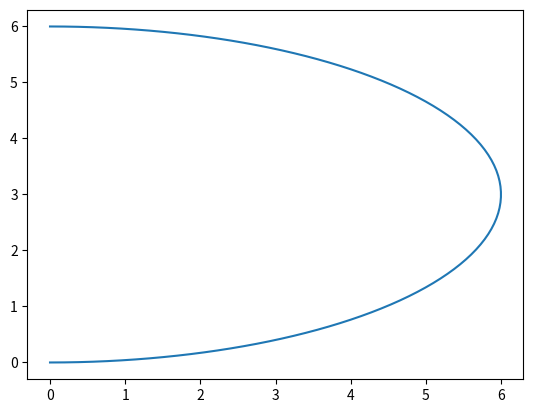

Write Python code to recreate this figure.
import math
import numpy as np
import matplotlib.pyplot as plt

class EllipseArc:
    def __init__(self, a, b, x_center, y_center, start_t, end_t):
        self.a = a
        self.b = b
        self.x_center = x_center
        self.y_center = y_center
        self.start_t = start_t
        self.end_t = end_t

    @property
    def semi_major(self):
        return max(self.a, self.b)

    @property
    def semi_minor(self):
        return min(self.a, self.b)

    def approx_dist_fun(self):
        """ Returns a function with the signature (x, y) which returns some notion of distance
        away from the ellipse boundary.
        """
        def fun(x, y):
            xterm = (1.0/self.a**2.0) * (x - self.x_center)**2.0
            yterm = (1.0/self.b**2.0) * (y - self.y_center)**2.0
            return (xterm + yterm - 1)**2.0
        return fun

    def eval_parametric(self, t):
        return self.x_center + self.a * math.cos(t), self.y_center + self.b * math.sin(t)

class Ellipse:
    def __init__(self, a, b, x_center, y_center):
        self.a = a
        self.b = b
        self.x_center = x_center
        self.y_center = y_center
    
    @property
    def semi_major(self):
        return max(self.a, self.b)

    @property
    def semi_minor(self):
        return min(self.a, self.b)

    def approx_dist_fun(self):
        """ Returns a function with the signature (x, y) which returns some notion of distance
        away from the ellipse boundary.
        """
        def fun(x, y):
            xterm = (1.0/self.a**2.0) * (x - self.x_center)**2.0
            yterm = (1.0/self.b**2.0) * (y - self.y_center)**2.0
            return (xterm + yterm - 1)**2.0
        return fun

if __name__ == "__main__":
    ea = EllipseArc(6.0, 3.0, 0, 3.0, -0.5 * math.pi, 0.5 * math.pi)

    ts = np.linspace(-0.5*math.pi, 0.5*math.pi, 100)

    out = [ea.eval_parametric(t) for t in ts]
    xs = [o[0] for o in out]
    ys = [o[1] for o in out]
    plt.plot(xs, ys)
    plt.show()